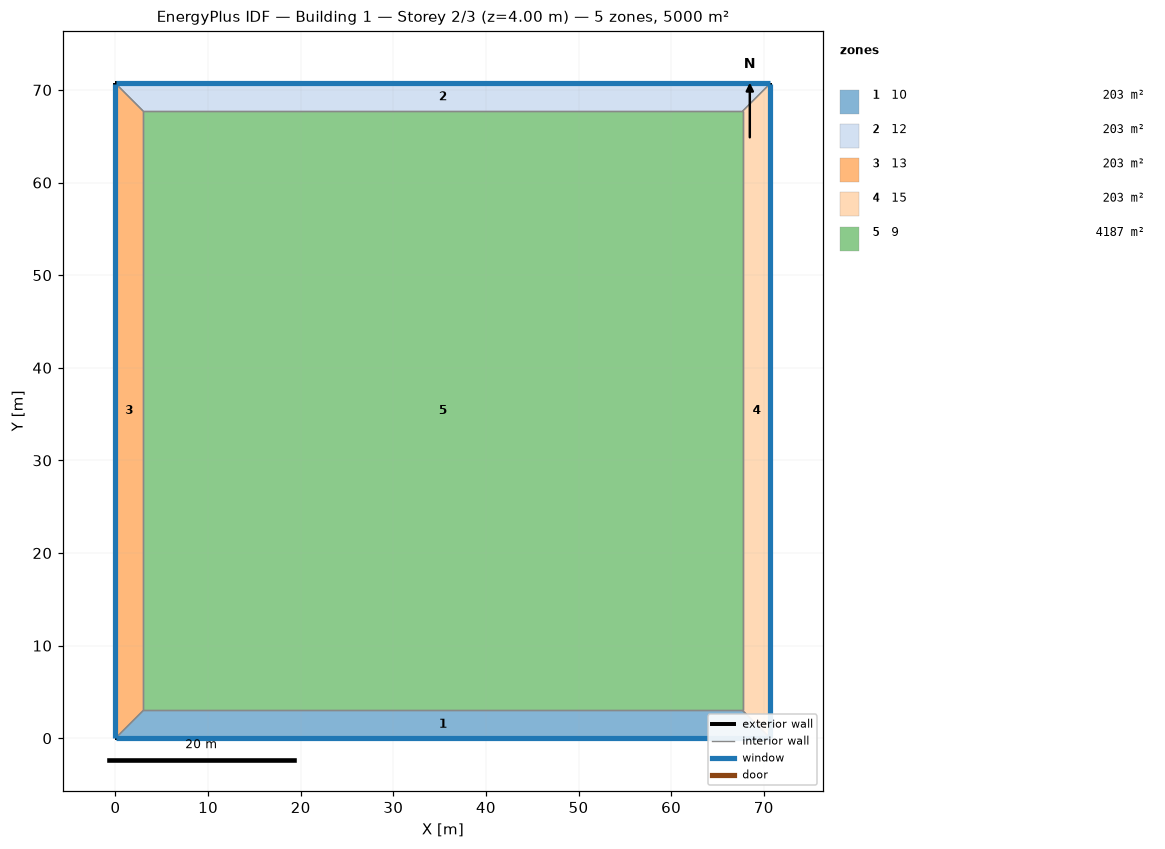
=== STOREY PLAN SPEC (per zone: floor XY polygon, exterior-wall plan segments, windows/doors) ===
zone 1: 10  (203.1 m²)
  floor: (70.71, 0.00) (0.00, 0.00) (3.00, 3.00) (67.71, 3.00)
  exterior wall: (0.00, 0.00) – (70.71, 0.00)  [70.7 m]
    window: (0.03, 0.00) – (70.69, 0.00)  [56.6 m²]
  interior walls: 3
zone 2: 12  (203.1 m²)
  floor: (0.00, 70.71) (70.71, 70.71) (67.71, 67.71) (3.00, 67.71)
  exterior wall: (70.71, 70.71) – (0.00, 70.71)  [70.7 m]
    window: (70.69, 70.71) – (0.03, 70.71)  [56.6 m²]
  interior walls: 3
zone 3: 13  (203.1 m²)
  floor: (0.00, 0.00) (0.00, 70.71) (3.00, 67.71) (3.00, 3.00)
  exterior wall: (0.00, 70.71) – (0.00, 0.00)  [70.7 m]
    window: (0.00, 70.69) – (0.00, 0.03)  [56.6 m²]
  interior walls: 3
zone 4: 15  (203.1 m²)
  floor: (70.71, 70.71) (70.71, 0.00) (67.71, 3.00) (67.71, 67.71)
  exterior wall: (70.71, 0.00) – (70.71, 70.71)  [70.7 m]
    window: (70.71, 0.03) – (70.71, 70.69)  [56.6 m²]
  interior walls: 3
zone 5: 9  (4187.5 m²)
  floor: (3.00, 3.00) (3.00, 67.71) (67.71, 67.71) (67.71, 3.00)
  interior walls: 4

=== DERIVED (storey summary) ===
Building: Building 1
Storey: 2 of 3  (floor level z = 4.00 m)
Storey gross floor area: 5000.0 m²
Zones on this storey: 5
  - 10: floor 203.1 m²; exterior wall 70.7 m (282.8 m²); 1 window(s) 56.6 m²; WWR 20.0%
  - 12: floor 203.1 m²; exterior wall 70.7 m (282.8 m²); 1 window(s) 56.6 m²; WWR 20.0%
  - 13: floor 203.1 m²; exterior wall 70.7 m (282.8 m²); 1 window(s) 56.6 m²; WWR 20.0%
  - 15: floor 203.1 m²; exterior wall 70.7 m (282.8 m²); 1 window(s) 56.6 m²; WWR 20.0%
  - 9: floor 4187.5 m²
Zone adjacency (shared interzone walls):
  - 10 ↔ 13
  - 10 ↔ 15
  - 10 ↔ 9
  - 12 ↔ 13
  - 12 ↔ 15
  - 12 ↔ 9
  - 13 ↔ 9
  - 15 ↔ 9